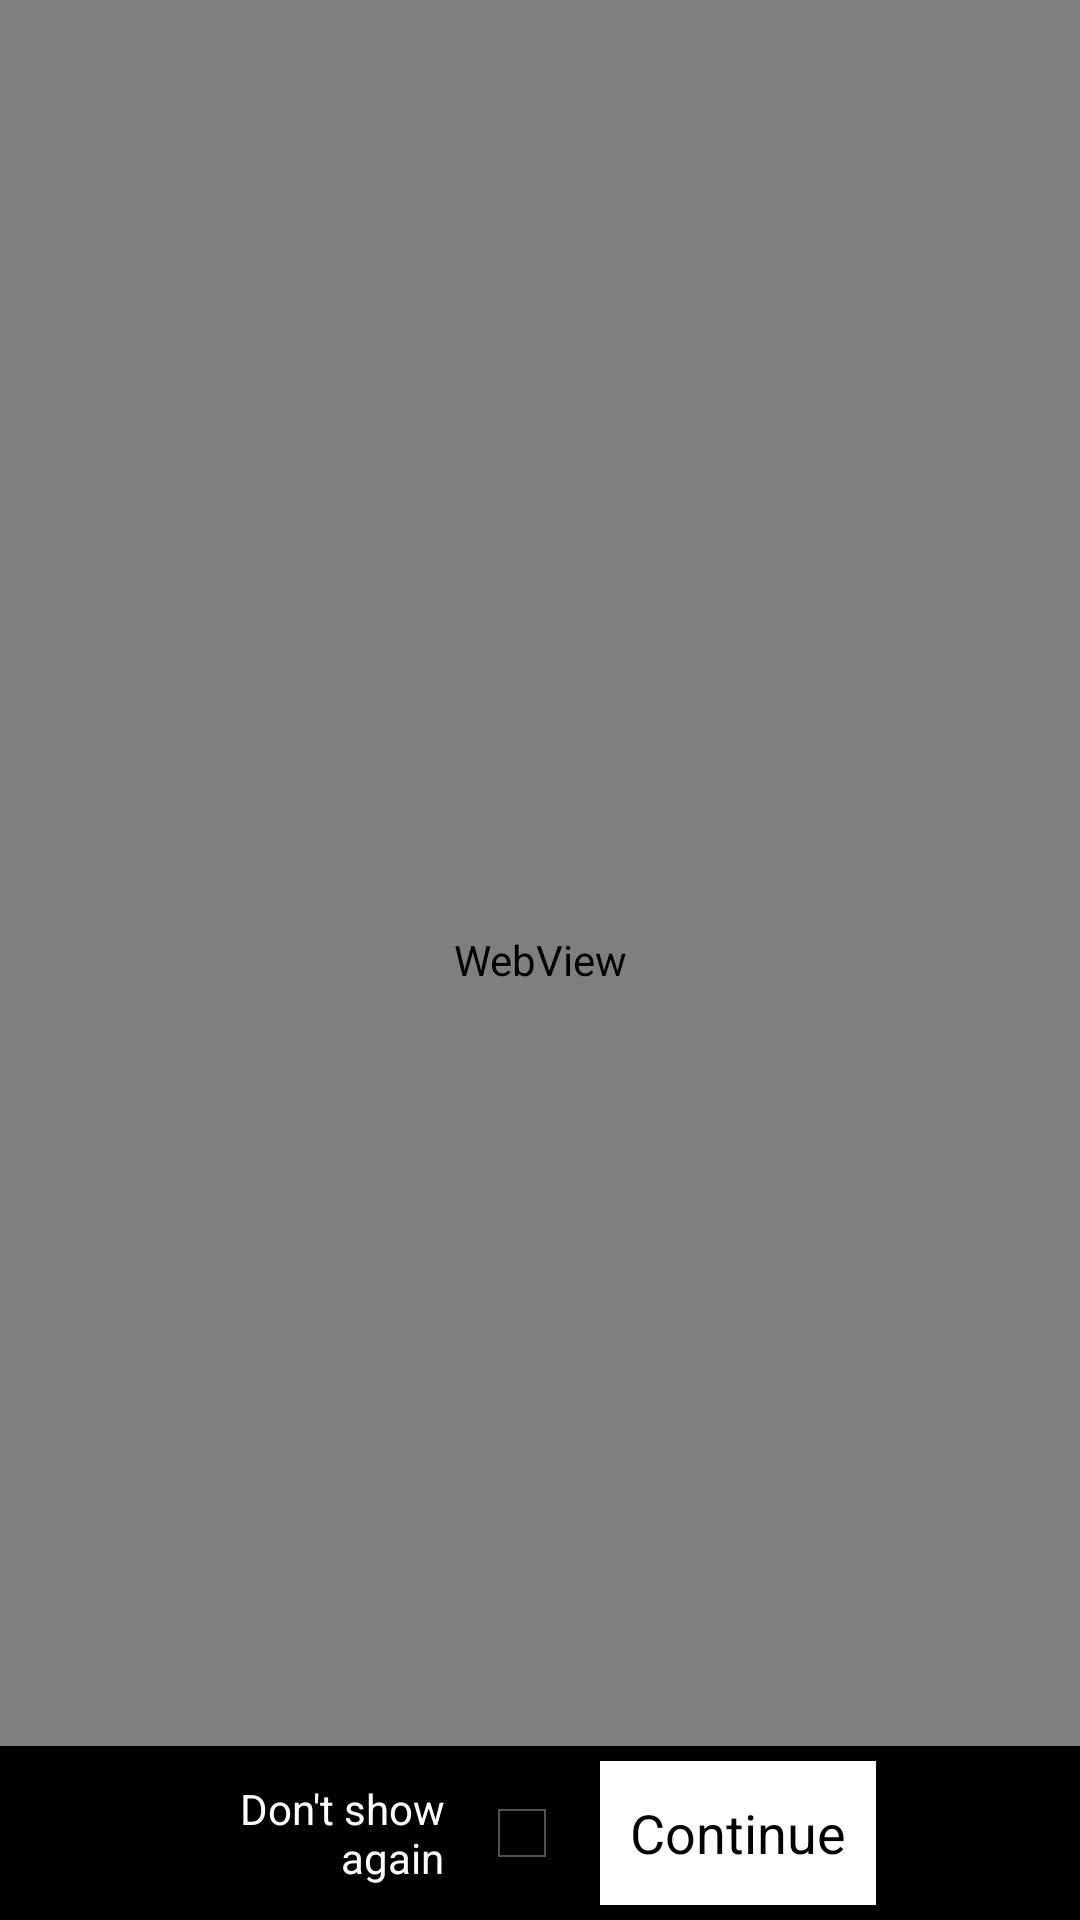

Android layout source for this screen:
<!-- AndroidManifest.xml: application theme AppTheme -->
<!-- res/layout/intro_screen.xml -->
<RelativeLayout
    android:layout_width="fill_parent"
    android:layout_height="fill_parent"
    xmlns:android="http://schemas.android.com/apk/res/android">


    <WebView
        android:layout_width="fill_parent"
        android:layout_height="fill_parent"
        android:id="@+id/webView"
        android:layout_alignParentTop="true"
        android:layout_alignParentStart="true"/>

    <LinearLayout
        android:orientation="horizontal"
        android:layout_width="fill_parent"
        android:layout_height="wrap_content"
        android:gravity="center"
        android:background="#000000"
        android:id="@+id/introFinishControls"
        android:paddingTop="5dp"
        android:paddingBottom="5dp"
        android:layout_alignParentBottom="true">

        <TextView
            android:layout_width="80dp"
            android:layout_height="wrap_content"
            android:text="Don't show again"
            android:gravity="right"
            android:textColor="#ffffff"/>
        <CheckBox
            android:layout_width="wrap_content"
            android:layout_height="wrap_content"
            android:text=""
            android:layout_marginRight="10dp"
            android:layout_marginLeft="10dp"
            android:id="@+id/checkBox"
            android:checked="false"
            android:textColor="#ffffff"
            android:layout_alignParentBottom="true" />

        <Button
            android:layout_width="wrap_content"
            android:layout_height="wrap_content"
            android:text="Continue"
            android:padding="10dp"
            android:textColor="#000000"
            android:background="#ffffff"
            android:id="@+id/continueButton"
            />

    </LinearLayout>



</RelativeLayout>
<!-- resources referenced by this layout -->
<resources>
  <style name="AppTheme" parent="AppBaseTheme">
          
      </style>
  <style name="AppBaseTheme" parent="android:Theme.Holo">
          
      </style>
</resources>
